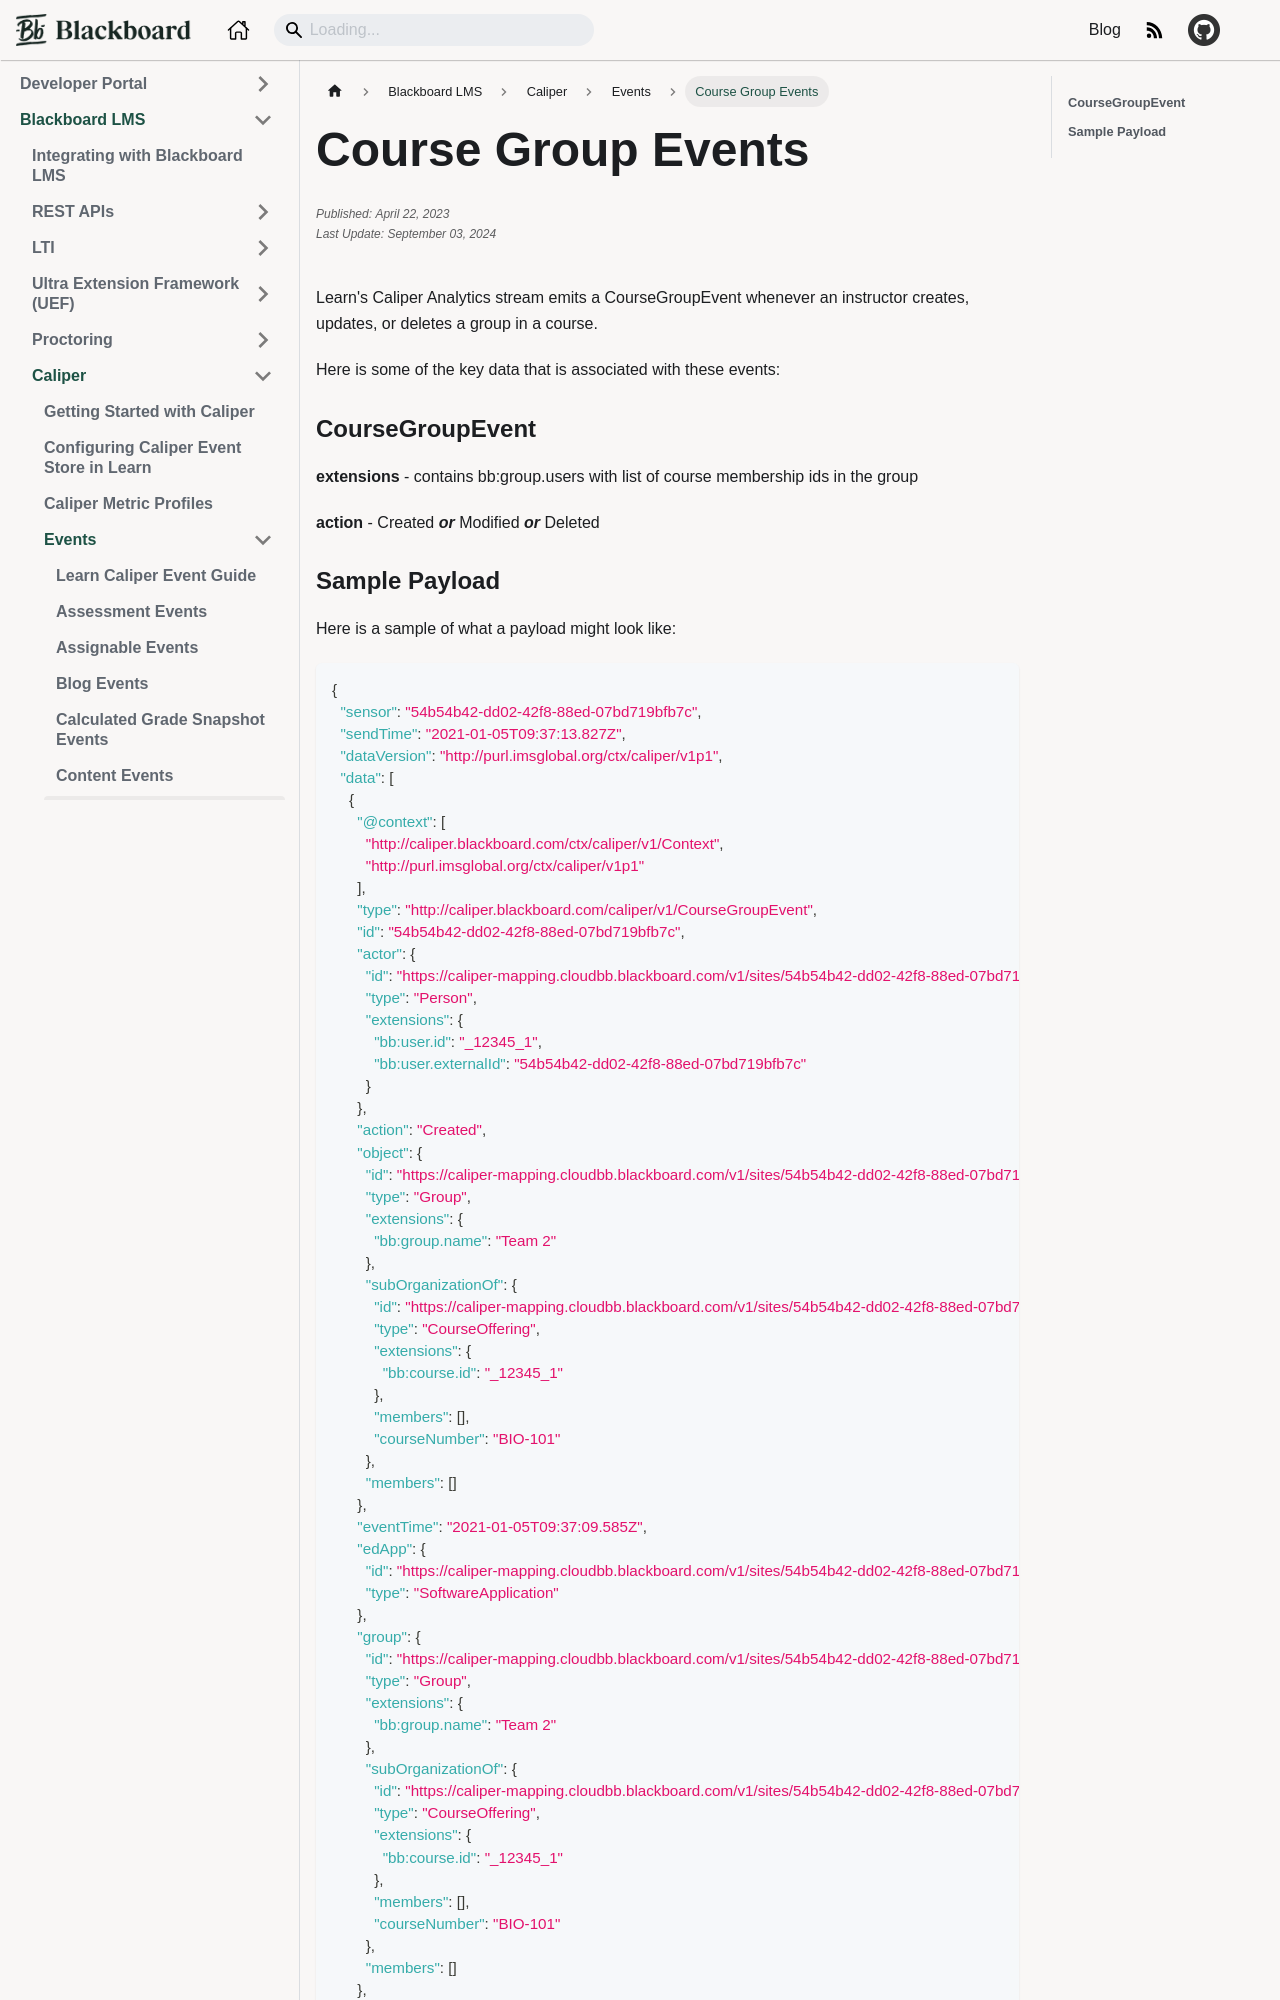

repository: blackboard/anthologydevdocs · page: docs/blackboard/caliper/events/course-group-events.html · generator: docusaurus

---
title: "Course Group Events"
categories: Standards
id: course-group-events
author: Scott Hurrey
published: ""
edited: ""
---

Learn's Caliper Analytics stream emits a CourseGroupEvent whenever
an instructor creates, updates, or deletes a group in a course.

Here is some of the key data that is associated with these events:

### CourseGroupEvent

**extensions** - contains bb:group.users with list of course membership ids in the group

**action** - Created _**or**_ Modified _**or**_ Deleted
